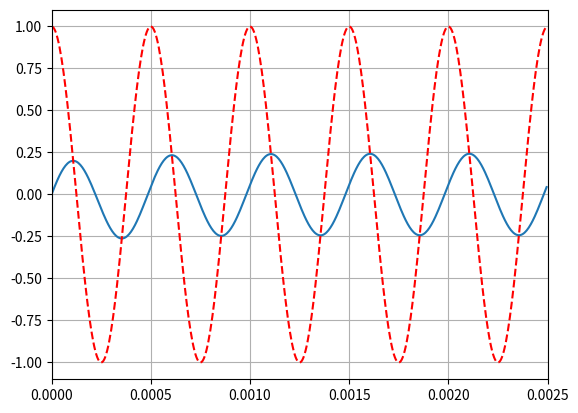

This figure's Python source:
from scipy import signal
import numpy as np
import matplotlib.pyplot as plt

f = 2000  # 模拟角频率
fs = 100*f  # 抽样频率
a = 500 * 2 * np.pi # 截止频率为500hz

t = np.arange(0, 5/f,1/fs)
# 定义一个余弦
e1 = np.cos(2 * np.pi * f * t)
# 定义周期方波
e2 = signal.square(2 * np.pi * f * t, duty=0.5)
# 选一个信号
e = e1

system = ([0,a], [1, a])
tout, yout, _ = signal.lsim(system, U=e, T=t)

# 绘图
plt.grid()
plt.plot(tout, yout)
plt.plot(t, e, 'r--')
plt.xlim(0,5/f)
plt.show()
